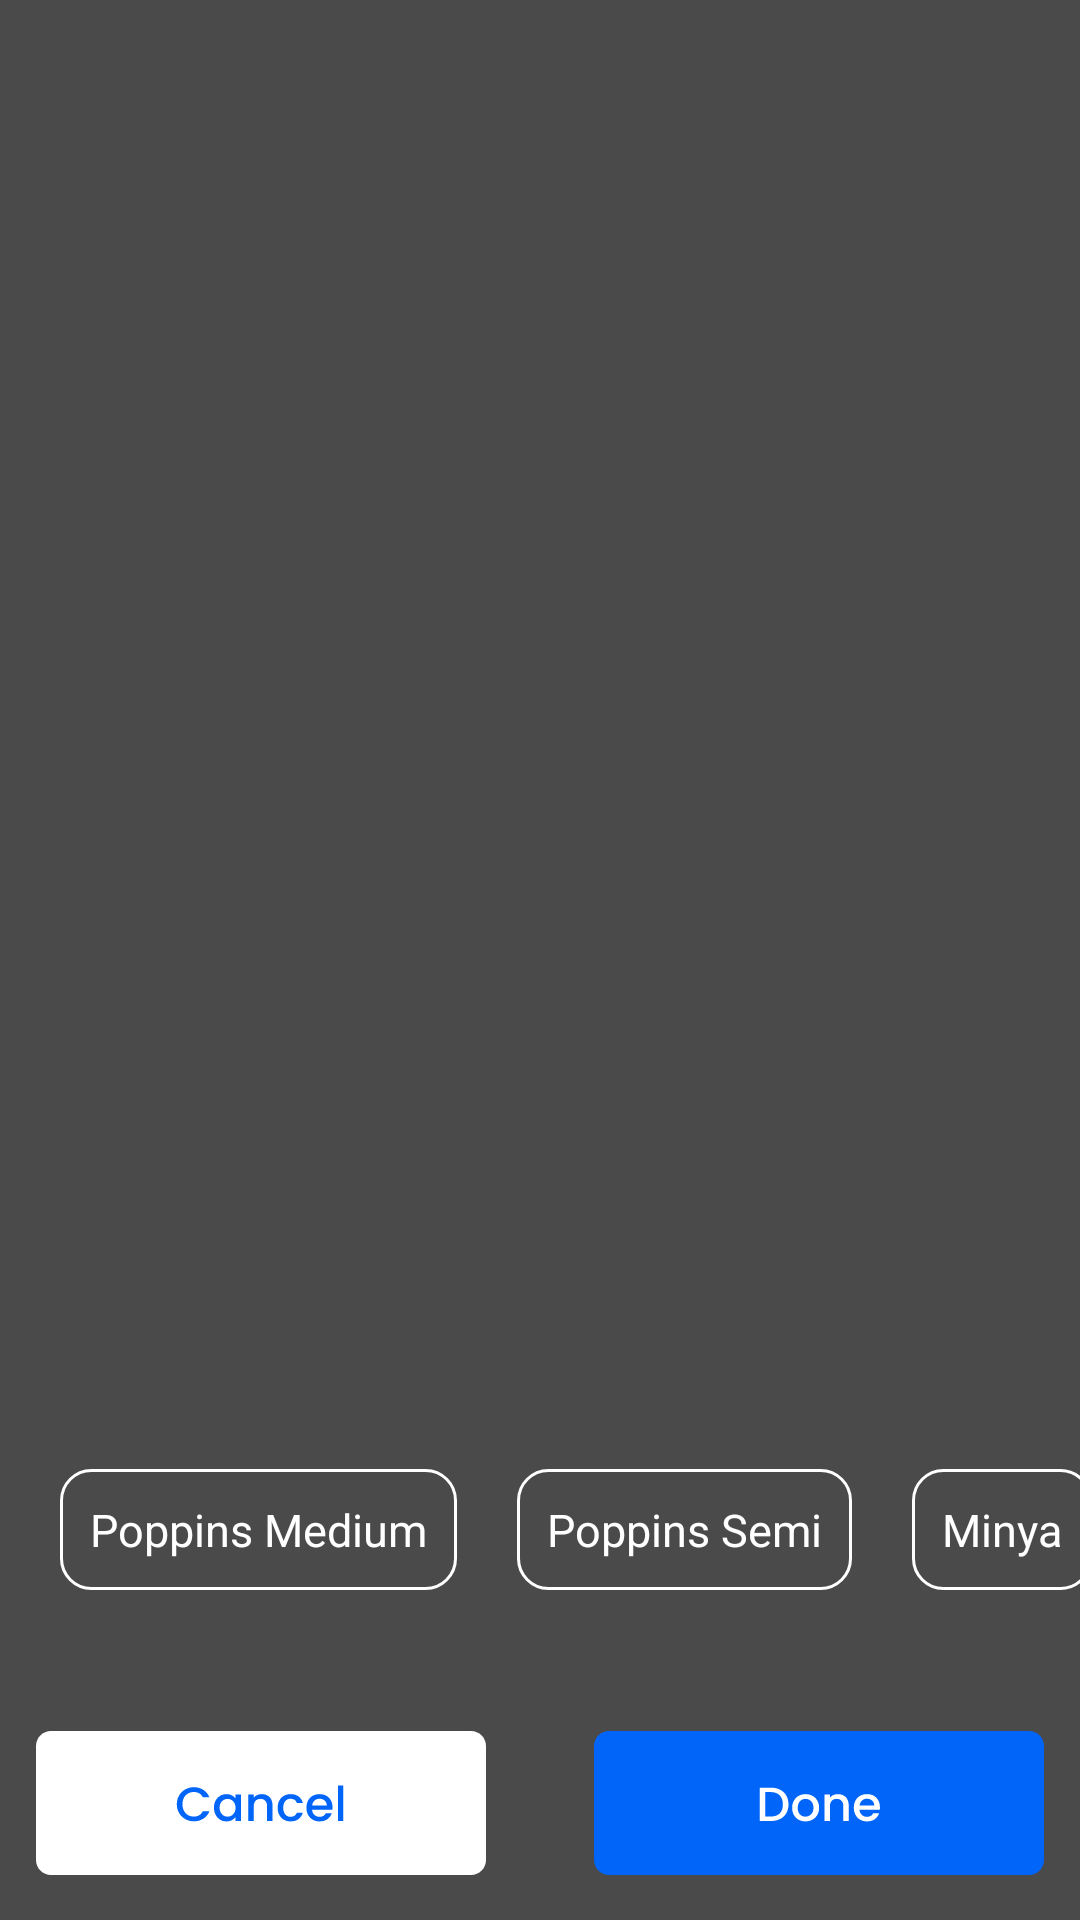

Here is an Android app screen rendered from its layout file. Give the layout XML and the strings, colors and styles it references.
<!-- AndroidManifest.xml: application theme AppTheme -->
<!-- res/layout/add_text_dialog.xml -->
<?xml version="1.0" encoding="utf-8"?>
<androidx.constraintlayout.widget.ConstraintLayout xmlns:android="http://schemas.android.com/apk/res/android"
    xmlns:app="http://schemas.android.com/apk/res-auto"
    xmlns:tools="http://schemas.android.com/tools"
    android:layout_width="match_parent"
    android:layout_height="match_parent"
    android:background="#B3000000"
    android:orientation="vertical">

    <HorizontalScrollView
        android:id="@+id/horizontal_scroll_view"
        android:layout_width="wrap_content"
        android:layout_height="wrap_content"
        android:scrollbars="none"
        app:layout_constraintBottom_toTopOf="@+id/add_text_color_picker_recycler_view"
        app:layout_constraintStart_toStartOf="parent">

        <LinearLayout
            android:layout_width="match_parent"
            android:layout_height="match_parent"
            android:orientation="horizontal">

            <TextView
                android:id="@+id/change_font_tv"
                android:layout_width="wrap_content"
                android:layout_height="wrap_content"
                android:layout_marginStart="20dp"
                android:layout_marginBottom="20dp"
                android:background="@drawable/rounded_border_text_view"
                android:fontFamily="Poppins"
                android:padding="10dp"
                android:text="Poppins Medium"
                android:textAllCaps="false"
                android:textColor="@color/white"
                android:textSize="15sp"
                app:layout_constraintBottom_toTopOf="@+id/add_text_color_picker_recycler_view"
                app:layout_constraintStart_toStartOf="parent" />

            <TextView
                android:id="@+id/change_font_tv2"
                android:layout_width="wrap_content"
                android:layout_height="wrap_content"
                android:layout_marginStart="20dp"
                android:layout_marginBottom="20dp"
                android:background="@drawable/rounded_border_text_view"
                android:fontFamily="Poppins Semi bold"
                android:padding="10dp"
                android:text="Poppins Semi"
                android:textAllCaps="false"
                android:textColor="@color/white"
                android:textSize="15sp"
                app:layout_constraintBottom_toTopOf="@+id/add_text_color_picker_recycler_view"
                app:layout_constraintStart_toStartOf="parent" />

            <TextView
                android:id="@+id/change_font_tv3"
                android:layout_width="wrap_content"
                android:layout_height="wrap_content"
                android:layout_marginStart="20dp"
                android:layout_marginBottom="20dp"
                android:background="@drawable/rounded_border_text_view"
                android:padding="10dp"
                android:text="Minya"
                android:textAllCaps="false"
                android:textColor="@color/white"
                android:textSize="15sp"
                app:layout_constraintBottom_toTopOf="@+id/add_text_color_picker_recycler_view"
                app:layout_constraintStart_toStartOf="parent" />

            <TextView
                android:id="@+id/change_font_tv4"
                android:layout_width="wrap_content"
                android:layout_height="wrap_content"
                android:layout_marginStart="20dp"
                android:layout_marginBottom="20dp"
                android:background="@drawable/rounded_border_text_view"
                android:padding="10dp"
                android:text="Karumbi Regular"
                android:textAllCaps="false"
                android:textColor="@color/white"
                android:textSize="15sp"
                app:layout_constraintBottom_toTopOf="@+id/add_text_color_picker_recycler_view"
                app:layout_constraintStart_toStartOf="parent" />

            <TextView
                android:id="@+id/change_font_tv5"
                android:layout_width="wrap_content"
                android:layout_height="wrap_content"
                android:layout_marginStart="20dp"
                android:layout_marginBottom="20dp"
                android:background="@drawable/rounded_border_text_view"
                android:padding="10dp"
                android:text="Helvetica Bold"
                android:textAllCaps="false"
                android:textColor="@color/white"
                android:textSize="15sp"
                app:layout_constraintBottom_toTopOf="@+id/add_text_color_picker_recycler_view"
                app:layout_constraintStart_toStartOf="parent" />

            <TextView
                android:id="@+id/change_font_tv6"
                android:layout_width="wrap_content"
                android:layout_height="wrap_content"
                android:layout_marginStart="20dp"
                android:layout_marginBottom="20dp"
                android:background="@drawable/rounded_border_text_view"
                android:padding="10dp"
                android:text="Price Down"
                android:textAllCaps="false"
                android:textColor="@color/white"
                android:textSize="15sp"
                app:layout_constraintBottom_toTopOf="@+id/add_text_color_picker_recycler_view"
                app:layout_constraintStart_toStartOf="parent" />

            <TextView
                android:id="@+id/change_font_tv7"
                android:layout_width="wrap_content"
                android:layout_height="wrap_content"
                android:layout_marginStart="20dp"
                android:layout_marginBottom="20dp"
                android:background="@drawable/rounded_border_text_view"
                android:padding="10dp"
                android:text="Roboto Bold"
                android:textAllCaps="false"
                android:textColor="@color/white"
                android:textSize="15sp"
                app:layout_constraintBottom_toTopOf="@+id/add_text_color_picker_recycler_view"
                app:layout_constraintStart_toStartOf="parent" />

            <TextView
                android:id="@+id/change_font_tv8"
                android:layout_width="wrap_content"
                android:layout_height="wrap_content"
                android:layout_marginStart="20dp"
                android:layout_marginBottom="20dp"
                android:background="@drawable/rounded_border_text_view"
                android:padding="10dp"
                android:text="Roboto Medium"
                android:textAllCaps="false"
                android:textColor="@color/white"
                android:textSize="15sp"
                app:layout_constraintBottom_toTopOf="@+id/add_text_color_picker_recycler_view"
                app:layout_constraintStart_toStartOf="parent" />

            <TextView
                android:id="@+id/change_font_tv9"
                android:layout_width="wrap_content"
                android:layout_height="wrap_content"
                android:layout_marginStart="20dp"
                android:layout_marginBottom="20dp"
                android:background="@drawable/rounded_border_text_view"
                android:padding="10dp"
                android:text="Roboto Regular"
                android:textAllCaps="false"
                android:textColor="@color/white"
                android:textSize="15sp"
                app:layout_constraintBottom_toTopOf="@+id/add_text_color_picker_recycler_view"
                app:layout_constraintStart_toStartOf="parent" />
        </LinearLayout>

    </HorizontalScrollView>


    <EditText
        android:id="@+id/add_text_edit_text"
        style="@style/EditText"
        android:layout_width="0dp"
        android:layout_height="0dp"
        android:background="@null"
        android:focusable="true"
        android:focusedByDefault="true"
        android:gravity="center"
        android:inputType="textMultiLine"
        android:textColor="@color/white"
        android:textSize="40sp"
        app:layout_constraintBottom_toTopOf="@id/horizontal_scroll_view"
        app:layout_constraintEnd_toEndOf="parent"
        app:layout_constraintStart_toStartOf="parent"
        app:layout_constraintTop_toTopOf="parent" />

    <ImageView
        android:id="@+id/cancel_iv"
        android:layout_width="wrap_content"
        android:layout_height="0dp"
        android:layout_marginStart="12dp"
        android:layout_marginEnd="12dp"
        android:layout_marginBottom="15dp"
        android:contentDescription="@string/app_name"
        android:src="@drawable/edit_cancel_button_"
        app:layout_constraintBottom_toBottomOf="parent"
        app:layout_constraintStart_toStartOf="parent" />

    <ImageView
        android:id="@+id/add_text_done_tv"
        android:layout_width="wrap_content"
        android:layout_height="0sp"
        android:layout_marginStart="12dp"
        android:layout_marginEnd="12dp"
        android:layout_marginBottom="15dp"
        android:contentDescription="@string/app_name"
        android:src="@drawable/done_button_bg"
        app:layout_constraintBottom_toBottomOf="parent"
        app:layout_constraintEnd_toEndOf="parent" />

    <androidx.recyclerview.widget.RecyclerView
        android:id="@+id/add_text_color_picker_recycler_view"
        android:layout_width="0dp"
        android:layout_height="wrap_content"
        android:layout_marginTop="8dp"
        android:layout_marginBottom="27dp"
        android:orientation="horizontal"
        android:paddingStart="19dp"
        android:paddingEnd="19dp"
        app:layoutManager="androidx.recyclerview.widget.LinearLayoutManager"
        app:layout_constraintBottom_toTopOf="@id/cancel_iv"
        app:layout_constraintEnd_toEndOf="parent"
        app:layout_constraintStart_toStartOf="parent"
        tools:listitem="@layout/color_picker_item_list" />


</androidx.constraintlayout.widget.ConstraintLayout>
<!-- res/layout/color_picker_item_list.xml (included above) -->
<?xml version="1.0" encoding="utf-8"?>
<androidx.constraintlayout.widget.ConstraintLayout xmlns:android="http://schemas.android.com/apk/res/android"
    xmlns:app="http://schemas.android.com/apk/res-auto"
    xmlns:tools="http://schemas.android.com/tools"
    android:layout_width="47dp"
    android:layout_height="47dp"
    android:layout_margin="5dp">

    <com.google.android.material.imageview.ShapeableImageView
        android:id="@+id/color_picker_view"
        android:layout_width="0dp"
        android:layout_height="0dp"
        android:background="@drawable/rounded_border_text_color"
        android:padding="2dp"
        app:layout_constraintBottom_toBottomOf="parent"
        app:layout_constraintEnd_toEndOf="parent"
        app:layout_constraintStart_toStartOf="parent"
        app:layout_constraintTop_toTopOf="parent"
        app:shapeAppearanceOverlay="@style/circleImageView"
        tools:srcCompat="@tools:sample/avatars[0]" />
</androidx.constraintlayout.widget.ConstraintLayout>
<!-- resources referenced by this layout -->
<resources>
  <color name="white">#FFFFFFFF</color>
  <!-- drawable done_button_bg: vector/xml drawable (drawable, 2266 chars, omitted) -->
  <!-- drawable edit_cancel_button_: vector/xml drawable (drawable, 3061 chars, omitted) -->
  <!-- drawable rounded_border_text_color (drawable) -->
  <?xml version="1.0" encoding="utf-8"?>
  <shape xmlns:android="http://schemas.android.com/apk/res/android"
      android:shape="oval">
      <stroke
          android:width="2dp"
          android:color="@color/white" />
  <solid
      android:color="@android:color/transparent"/>
      <padding
          android:bottom="2dp"
          android:left="2dp"
          android:right="2dp"
          android:top="2dp" />
  
      <corners android:radius="8dp" />
  </shape>
  <!-- drawable rounded_border_text_view (drawable) -->
  <?xml version="1.0" encoding="utf-8"?>
  <shape xmlns:android="http://schemas.android.com/apk/res/android">
      <stroke
          android:width="1dp"
          android:color="@color/white" />
  
      <padding
          android:bottom="2dp"
          android:left="2dp"
          android:right="2dp"
          android:top="2dp" />
  
      <corners android:radius="10dp" />
  </shape>
  <string name="app_name">Fotovia</string>
  <style name="EditText">
          <item name="android:singleLine">true</item>
          <item name="colorControlNormal">#FFFFFF</item>
          <item name="colorControlActivated">#FFFFFF</item>
          <item name="android:textColorPrimary">#FFFFFF</item>
          <item name="textFillColor">#FFFFFF</item>
          <item name="android:textSize">14sp</item>
      </style>
  <style name="circleImageView" parent="">
          <item name="cornerFamily">rounded</item>
          <item name="cornerSize">50%</item>
      </style>
  <style name="AppTheme" parent="Theme.AppCompat.Light.NoActionBar">
          
          <item name="colorPrimary">@color/colorPrimary</item>
          <item name="colorPrimaryDark">@color/colorPrimaryDark</item>
          <item name="colorAccent">@color/colorAccent</item>
      </style>
  <color name="colorPrimary">#000000</color>
  <color name="colorPrimaryDark">#000000</color>
  <color name="colorAccent">#000000</color>
</resources>
